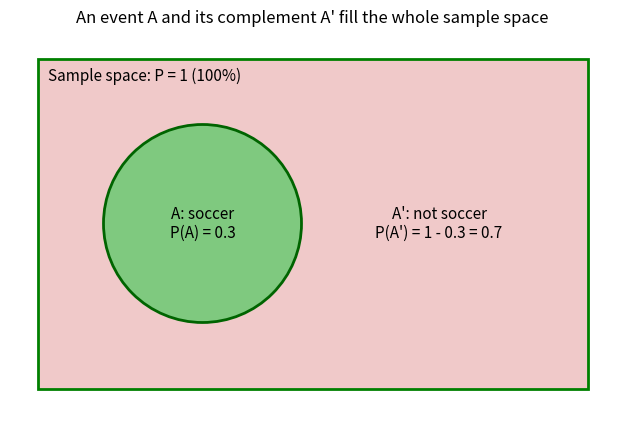
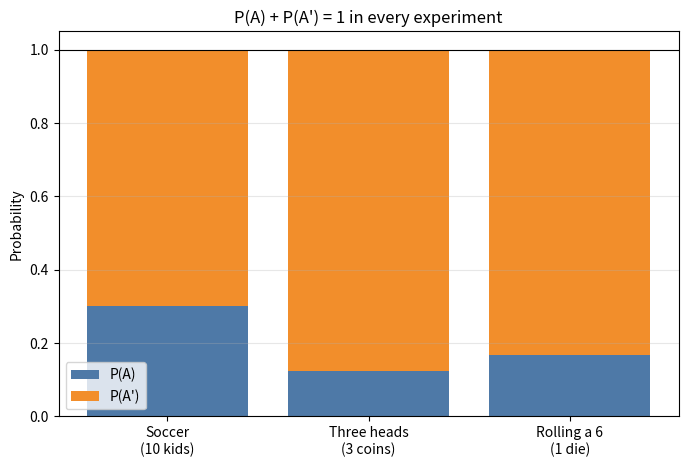

The script that saved these images, in order:
import numpy as np
import matplotlib.pyplot as plt
from itertools import product

rng = np.random.default_rng(seed=42)


total_kids = 10
kids_playing_soccer = 3

p_soccer = kids_playing_soccer / total_kids

p_not_soccer_direct = (total_kids - kids_playing_soccer) / total_kids
p_not_soccer_rule = 1 - p_soccer

print(f"Direct count:     P(not soccer) = 7/10 = {p_not_soccer_direct}")
print(f"Complement rule:  P(not soccer) = 1 - {p_soccer} = {p_not_soccer_rule}")


sample_space = list(product("HT", repeat=3))
not_three_heads = [o for o in sample_space if o != ("H", "H", "H")]

p_direct = len(not_three_heads) / len(sample_space)
p_rule = 1 - 1 / 8

print(f"Outcomes that are not HHH: {len(not_three_heads)} of {len(sample_space)}")
print(f"Direct count:     P(not HHH) = {p_direct}")
print(f"Complement rule:  P(not HHH) = 1 - 1/8 = {p_rule}")


p_not_six_rule = 1 - 1 / 6

n_rolls = 100_000
rolls = rng.integers(1, 7, size=n_rolls)
p_not_six_simulated = (rolls != 6).mean()

print(f"Complement rule:  P(not 6) = 5/6 = {p_not_six_rule:.4f}")
print(f"Simulated:        P(not 6) = {p_not_six_simulated:.4f}")


fig, ax = plt.subplots(figsize=(8, 5))

rectangle = plt.Rectangle((0, 0), 10, 6, facecolor="#f0c9c9",
                          edgecolor="green", linewidth=2)
ax.add_patch(rectangle)

circle = plt.Circle((3, 3), 1.8, facecolor="#7fc97f",
                    edgecolor="darkgreen", linewidth=2)
ax.add_patch(circle)

ax.text(3, 3, "A: soccer\nP(A) = 0.3", ha="center", va="center", fontsize=11)
ax.text(7.3, 3, "A': not soccer\nP(A') = 1 - 0.3 = 0.7",
        ha="center", va="center", fontsize=11)
ax.text(0.2, 5.6, "Sample space: P = 1 (100%)", fontsize=11)

ax.set_xlim(-0.5, 10.5)
ax.set_ylim(-0.5, 6.5)
ax.set_aspect("equal")
ax.axis("off")
ax.set_title("An event A and its complement A' fill the whole sample space")
plt.show()


experiments = ["Soccer\n(10 kids)", "Three heads\n(3 coins)", "Rolling a 6\n(1 die)"]
p_event = np.array([0.3, 1 / 8, 1 / 6])
p_complement = 1 - p_event

plt.figure(figsize=(8, 5))
plt.bar(experiments, p_event, label="P(A)", color="#4e79a7")
plt.bar(experiments, p_complement, bottom=p_event, label="P(A')", color="#f28e2b")
plt.axhline(1.0, color="black", linewidth=0.8)
plt.title("P(A) + P(A') = 1 in every experiment")
plt.ylabel("Probability")
plt.grid(True, alpha=0.3, axis="y")
plt.legend()
plt.show()


# Exercise 1
print("1.  P(A') = 1 - 0.75 =", 1 - 0.75)

# Exercise 2
print("2.  P(not 1) = 1 - 1/6 =", round(1 - 1 / 6, 4))

# Exercise 3: complement of 'at least one tail' is 'both heads'
print("3.  P(at least one tail) = 1 - P(HH) = 1 - 1/4 =", 1 - 1 / 4)

# Exercise 4: complement of 'not both six' is 'six-six'
print("4.  P(not both six) = 1 - 1/36 =", round(1 - 1 / 36, 4))

# Exercise 5: P(no six in one roll) = 5/6, four independent rolls -> (5/6)**4
p_at_least_one_six = 1 - (5 / 6) ** 4

rolls = rng.integers(1, 7, size=(200_000, 4))
simulated = np.any(rolls == 6, axis=1).mean()
print(f"5.  Complement rule: 1 - (5/6)^4 = {p_at_least_one_six:.4f}, "
      f"simulated = {simulated:.4f}")
